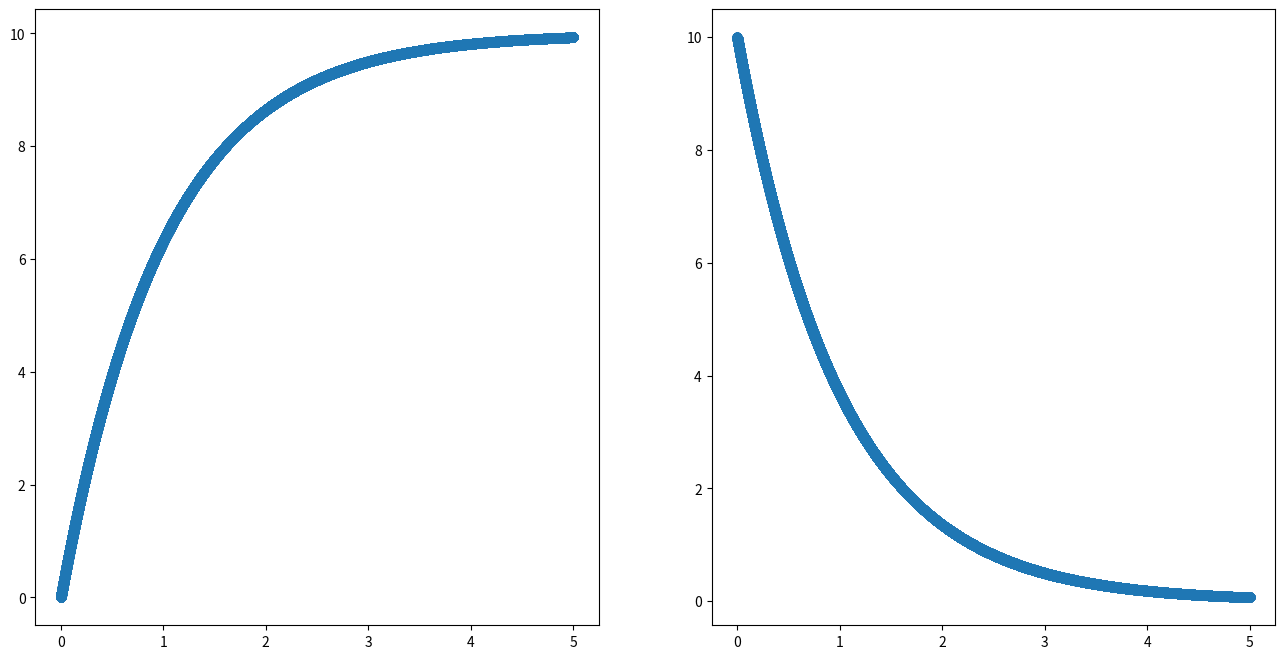

Source code (Python):

import math
import time

import matplotlib.pyplot as plt
import numpy as np
import scipy.linalg

# Initial guess
input_vec = [3, 0, 1e-3]

# Resistance in Ohms
R = 1

# Inductance in Henrys
L = 100

# Initial current
I_0 = 0

# Frequency of the AC source in Hertz
f = 60

# AC peak
Vin_AC_peak = 0

# DC component
Vin_DC = 10

sin_multiplier = f*2*math.pi

# Combo of AC and DC power source
def get_Vin(t):
    return Vin_AC_peak*math.sin(sin_multiplier*t) + Vin_DC


# Starting time, and size of time steps
t = 1e-5
delta_t = 1e-5

old_v2 = 0

# Holds results for plotting
results = [[],[],[]]

start = time.time()
while True:

    # Load the variables from the input vector
    v1 = input_vec[0]
    v2 = input_vec[1]
    iv = input_vec[2]

    # Calculate the values in result vector
    result_vector = [0, 0, 0]

    result_vector[0] = -((v1-v2)/R - iv) # Current at 1
    result_vector[1] = -(I_0 + 1/L*delta_t*(old_v2+v2)/2 - (v1-v2)/R) # Current at 2
    result_vector[2] = -(v1-get_Vin(t)) # Voltage at 1

    # Create the Jacobian for this input vector
    g = 1/L*delta_t/2
    jac = np.array([[1/R, -1/R, -1],
                    [-1/R, g + 1/R, 0],
                    [1, 0, 0]])
    
    '''
    # Calculate the new (better) input vector by doing new x = old x - J(x)^(-1)*F(x), where J(x)^(-1) is the inverse Jacobian of x, and F(x) is the result vector given by x
    inv_jac = lapack_inverse(jac)
    res = np.dot(inv_jac, np.array(result_vector))
    input_vec -= res
    '''

    delta_in = scipy.linalg.lapack.dgesv(jac, result_vector)[2]
    input_vec += delta_in

    # If the better guess is indistinguishable from the prior guess, we probably have the right value...
    if (abs(delta_in) < 1e-5).all():
        # Updates the variables like time and the "old" voltages
        t += delta_t
        old_v2 = v2
        I_0 = I_0 + delta_t/2*(old_v2+v2)
        
        results[0].append(t)
        results[1].append(I_0)
        results[2].append(v2)

        if t > 300/60:
            print(time.time()-start)
            # Plots nice graph
            fig, ax = plt.subplots(1, 2, figsize=(16, 8))
            print(results[1][int(1/1e-5)])
            ax[0].scatter(results[0], results[1])
            ax[1].scatter(results[0], results[2])
            # '''
            plt.show()
            # '''

            '''
            plt.savefig("fig.svg", format='svg', dpi=300)
            subprocess.call(["/usr/bin/open", "fig.svg"])
            '''

            break
